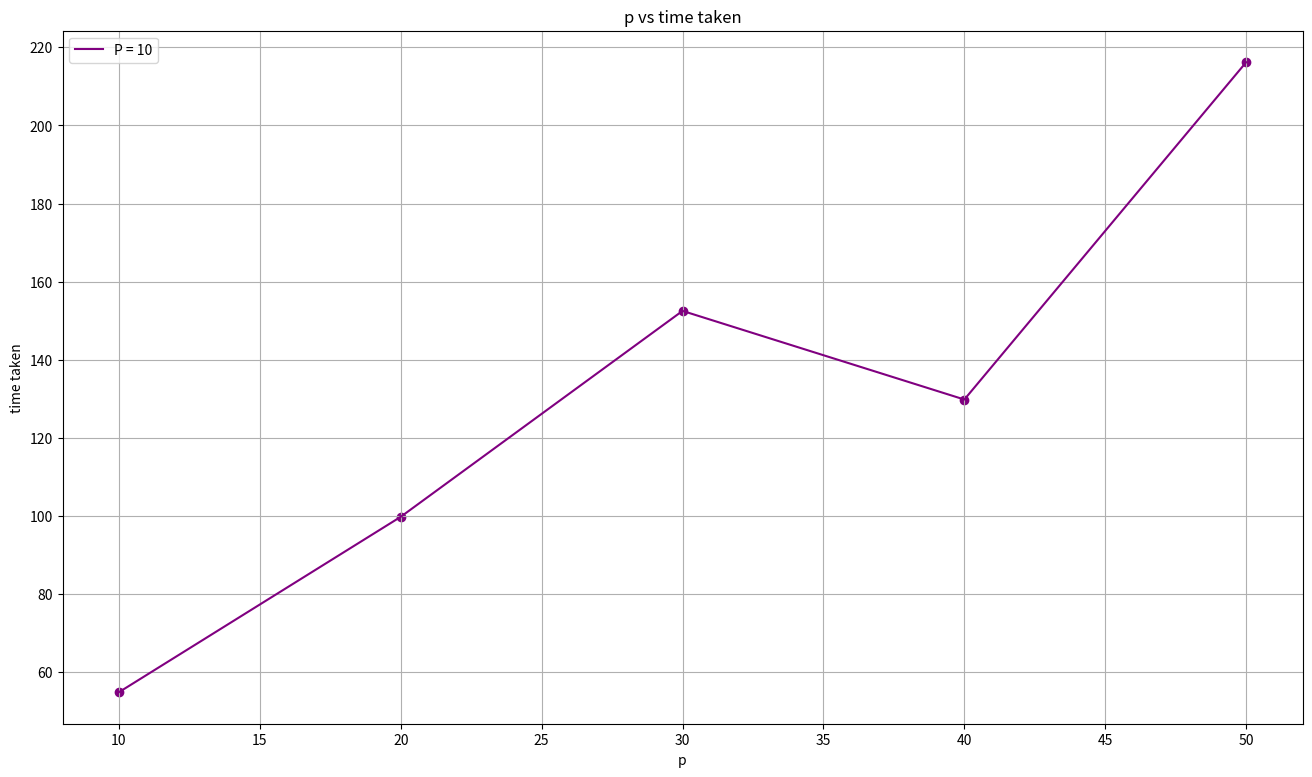

The script that saved this image: (Note: this script raises an exception after producing the figure.)
# Throughput Analysis with varying k: 

import matplotlib.pyplot as plt
import os

def avg(a,b,c,d,e):
    return (a+b+c+d+e)/5


p = [10, 20, 30, 40, 50]
time = [11071/202, 11071/111, 6862/45, 9864/76, 8864/41]

# make a big plot
plt.figure(figsize=(16, 9))

plt.plot(p, time, label='P = 10', color='purple')

# show grid lines
plt.grid(True)

# show markers
plt.scatter(p, time, color='purple')

plt.xlabel('p')
plt.ylabel('time taken')
plt.title('p vs time taken')
plt.legend()
script_name = os.path.splitext(os.path.basename(__file__))[0]
plt.savefig(f"{script_name}.png")
plt.show()
